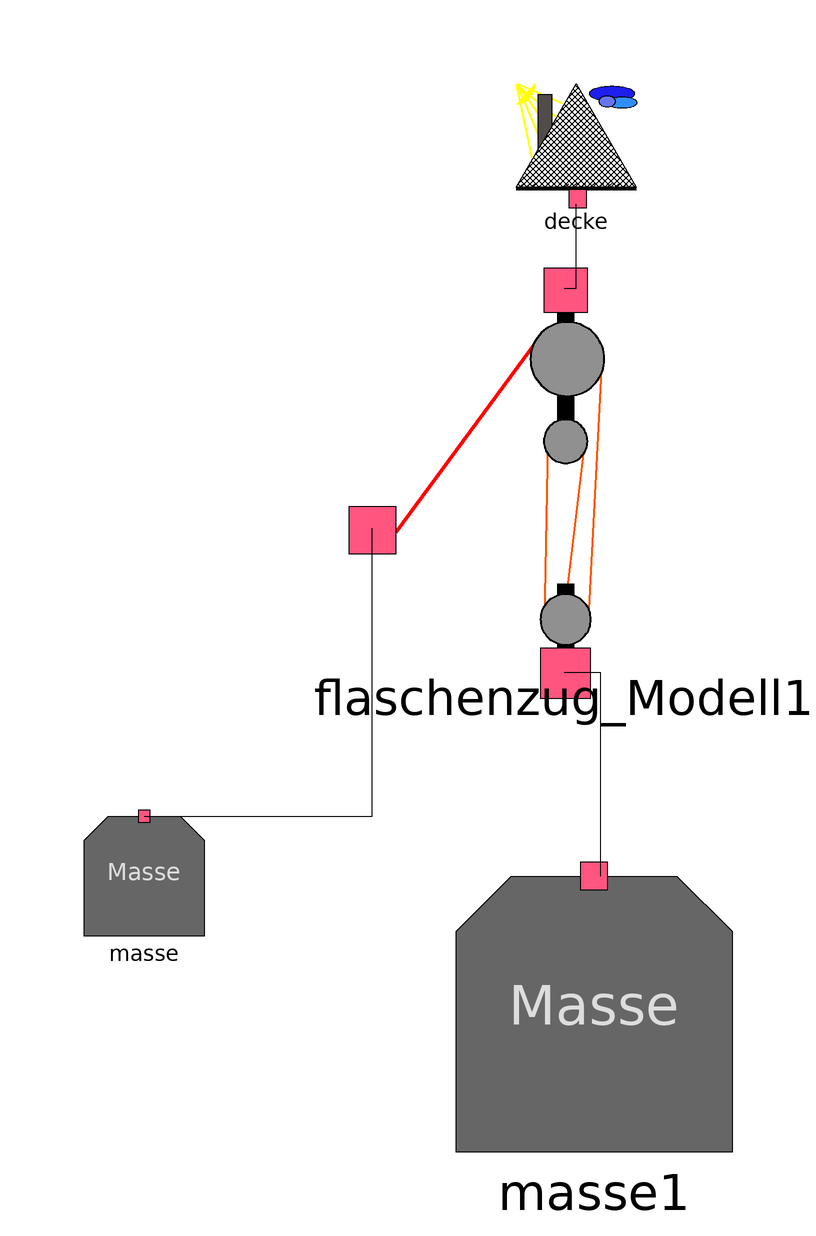

Above is the diagram view of the following Modelica model: its components placed by their Placement annotations and its connect equations drawn as lines.

model Test_Flaschenzug
  Flaschenzug.Modelle.Masse masse annotation(
        Placement(visible = true, transformation(origin = {-58, -34}, extent = {{-10, -10}, {10, 10}}, rotation = 0)));
  Flaschenzug.Modelle.Masse masse1(m = 100)  annotation(
        Placement(visible = true, transformation(origin = {17, -57}, extent = {{-23, -23}, {23, 23}}, rotation = 0)));
  Flaschenzug.Modelle.Decke decke annotation(
        Placement(visible = true, transformation(origin = {14, 88}, extent = {{-10, -10}, {10, 10}}, rotation = 0)));
  Flaschenzug.Modelle.Flaschenzug_Modell flaschenzug_Modell1(Flaschengewicht_unten = 0, Zugwinkel = 0)  annotation(
        Placement(visible = true, transformation(origin = {12, 32}, extent = {{-28, -28}, {28, 28}}, rotation = 0)));
    equation
      connect(flaschenzug_Modell1.f_s1, decke.f_s1) annotation(
        Line(points = {{12, 64}, {14, 64}, {14, 78}, {14, 78}}));
      connect(masse.f_s, flaschenzug_Modell1.f_s2) annotation(
        Line(points = {{-58, -24}, {-20, -24}, {-20, 24}, {-20, 24}}));
      connect(flaschenzug_Modell1.f_s, masse1.f_s) annotation(
        Line(points = {{12, 0}, {18, 0}, {18, -34}, {18, -34}}));
      annotation(
        Icon(graphics = {Polygon(origin = {30, 80}, lineColor = {63, 188, 44}, fillColor = {88, 195, 64}, fillPattern = FillPattern.Solid, points = {{70, -82}, {-30, 20}, {-30, -20}, {-30, -178}, {70, -82}}), Rectangle(origin = {-70, 41}, lineColor = {53, 202, 46}, fillColor = {55, 173, 65}, fillPattern = FillPattern.Solid, extent = {{-30, 9}, {70, -89}})}));end Test_Flaschenzug;